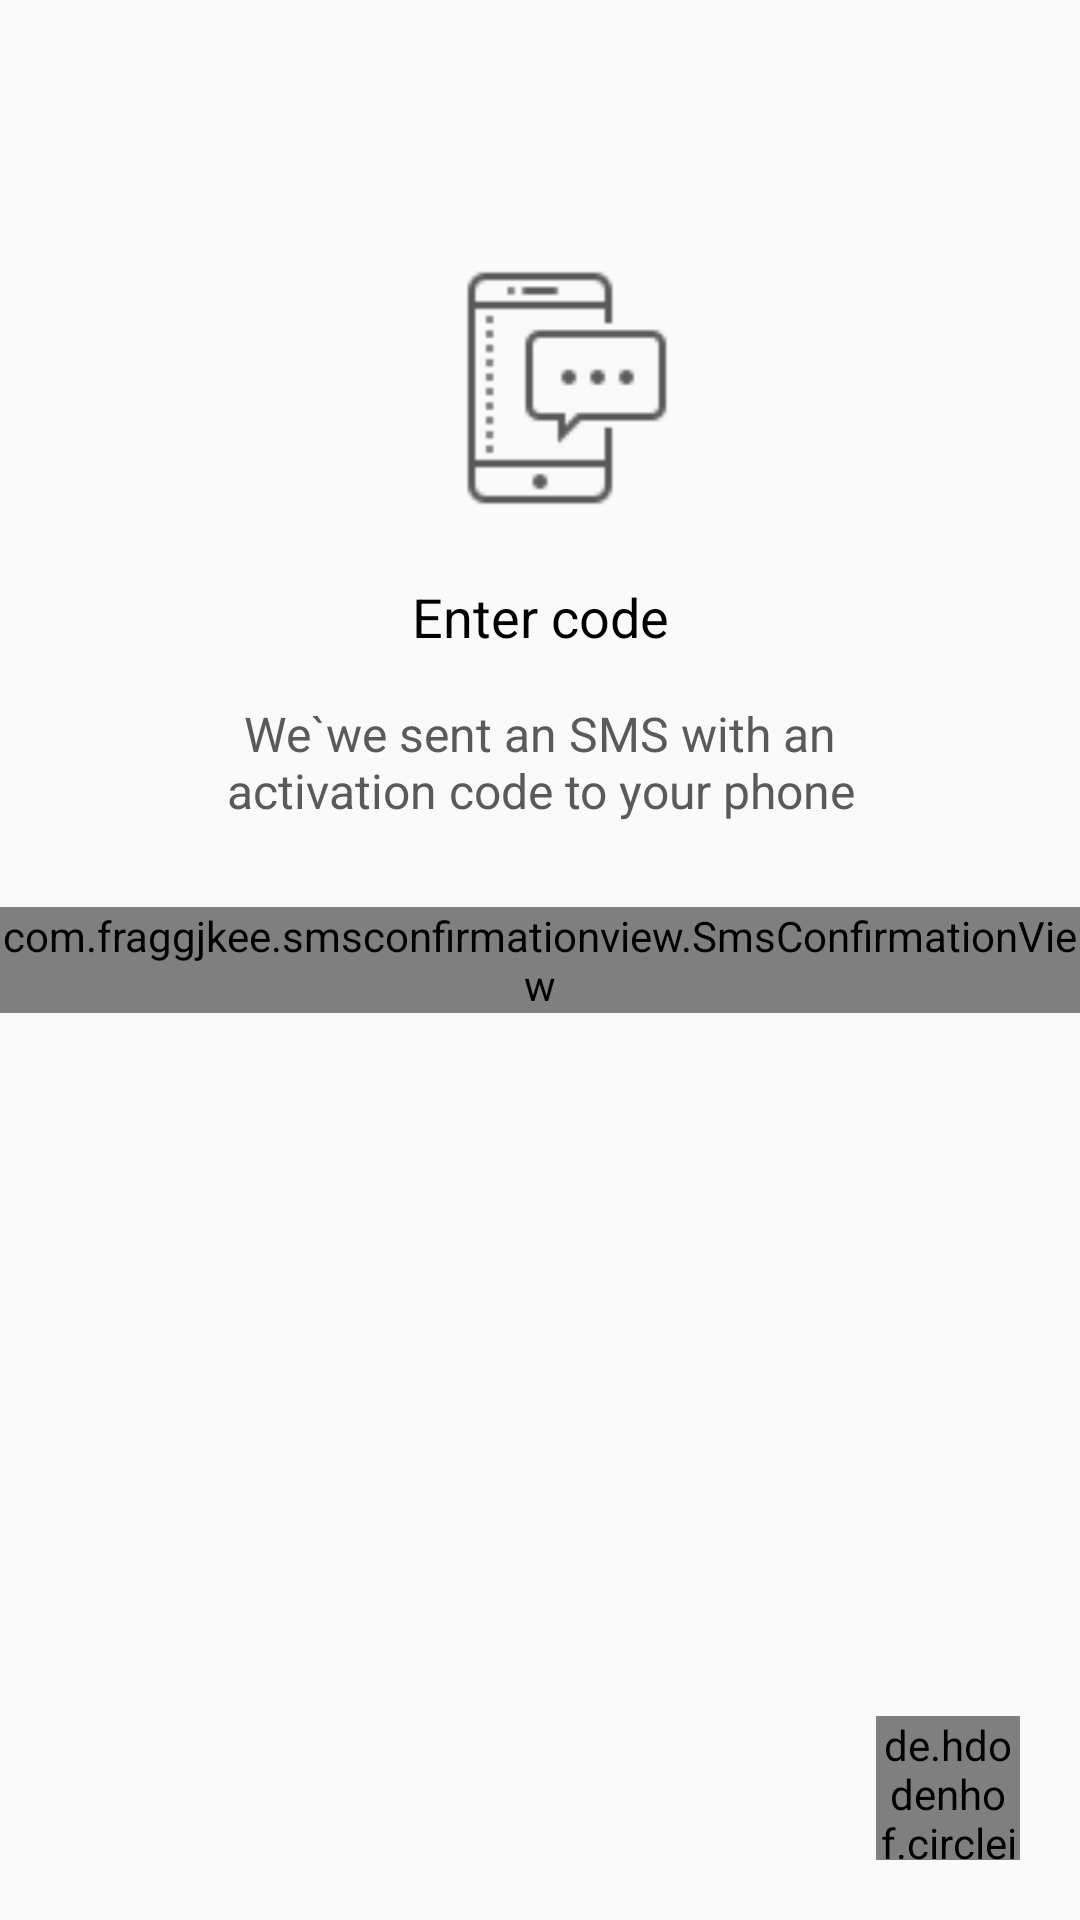

Write the Android layout XML for this screen, with the resource values it uses.
<!-- AndroidManifest.xml: application theme Theme.Messanger -->
<!-- res/layout/include_accept.xml -->
<?xml version="1.0" encoding="utf-8"?>
<androidx.constraintlayout.widget.ConstraintLayout xmlns:android="http://schemas.android.com/apk/res/android"
    xmlns:app="http://schemas.android.com/apk/res-auto"
    xmlns:tools="http://schemas.android.com/tools"
    android:layout_width="match_parent"
    android:layout_height="match_parent"
    tools:ignore="MissingDefaultResource">

    <ImageView
        android:layout_width="96dp"
        android:layout_height="96dp"
        android:layout_marginBottom="16dp"
        android:src="@drawable/ic_send_code"
        app:layout_constraintBottom_toTopOf="@id/tv_accept_title"
        app:layout_constraintEnd_toEndOf="parent"
        app:layout_constraintStart_toStartOf="parent" />

    <TextView
        android:id="@+id/tv_accept_title"
        android:layout_width="wrap_content"
        android:layout_height="wrap_content"
        android:layout_marginBottom="16sp"
        android:text="@string/enter_code"
        android:textColor="@color/black"
        android:textSize="18sp"
        app:layout_constraintBottom_toTopOf="@id/tv_accept_desc"
        app:layout_constraintEnd_toEndOf="parent"
        app:layout_constraintStart_toStartOf="parent" />

    <TextView
        android:id="@+id/tv_accept_desc"
        android:layout_width="0dp"
        android:layout_height="wrap_content"
        android:layout_marginHorizontal="48dp"
        android:layout_marginBottom="28dp"
        android:gravity="center"
        android:text="@string/accept_desc"
        android:textColor="@color/gray_font"
        android:textSize="16sp"
        app:layout_constraintBottom_toTopOf="@id/sms_code_view"
        app:layout_constraintEnd_toEndOf="parent"
        app:layout_constraintStart_toStartOf="parent" />

    <com.fraggjkee.smsconfirmationview.SmsConfirmationView
        android:id="@+id/sms_code_view"
        android:layout_width="wrap_content"
        android:layout_height="wrap_content"
        app:layout_constraintBottom_toBottomOf="parent"
        app:layout_constraintEnd_toEndOf="parent"
        app:layout_constraintStart_toStartOf="parent"
        app:layout_constraintTop_toTopOf="parent"
        app:scv_codeLength="6"
        app:scv_symbolBorderActiveColor="@color/blue"
        app:scv_symbolBorderColor="@color/gray" />

    <de.hdodenhof.circleimageview.CircleImageView
        android:id="@+id/civ_check_code"
        android:layout_width="48dp"
        android:layout_height="48dp"
        android:layout_margin="20dp"
        android:src="@color/blue"
        app:layout_constraintBottom_toBottomOf="parent"
        app:layout_constraintEnd_toEndOf="parent" />

</androidx.constraintlayout.widget.ConstraintLayout>
<!-- resources referenced by this layout -->
<resources>
  <color name="black">#FF000000</color>
  <color name="blue">#5692DE</color>
  <color name="gray">#949494</color>
  <color name="gray_font">#5A5A5A</color>
  <!-- drawable ic_send_code: png bitmap (drawable, 1195 bytes) -->
  <string name="accept_desc">We`we sent an SMS with an activation code to your phone </string>
  <string name="enter_code">Enter code</string>
  <style name="Theme.Messanger" parent="Theme.MaterialComponents.DayNight.Bridge">
          
          <item name="colorPrimary">@color/purple_500</item>
          <item name="colorPrimaryVariant">@color/purple_700</item>
          <item name="colorOnPrimary">@color/white</item>
          
          <item name="colorSecondary">@color/teal_200</item>
          <item name="colorSecondaryVariant">@color/teal_700</item>
          <item name="colorOnSecondary">@color/black</item>
          
          <item name="android:statusBarColor" tools:targetApi="l">@color/blue</item>
          
      </style>
  <color name="purple_500">#FF6200EE</color>
  <color name="purple_700">#FF3700B3</color>
  <color name="white">#FFFFFFFF</color>
  <color name="teal_200">#FF03DAC5</color>
  <color name="teal_700">#FF018786</color>
</resources>
